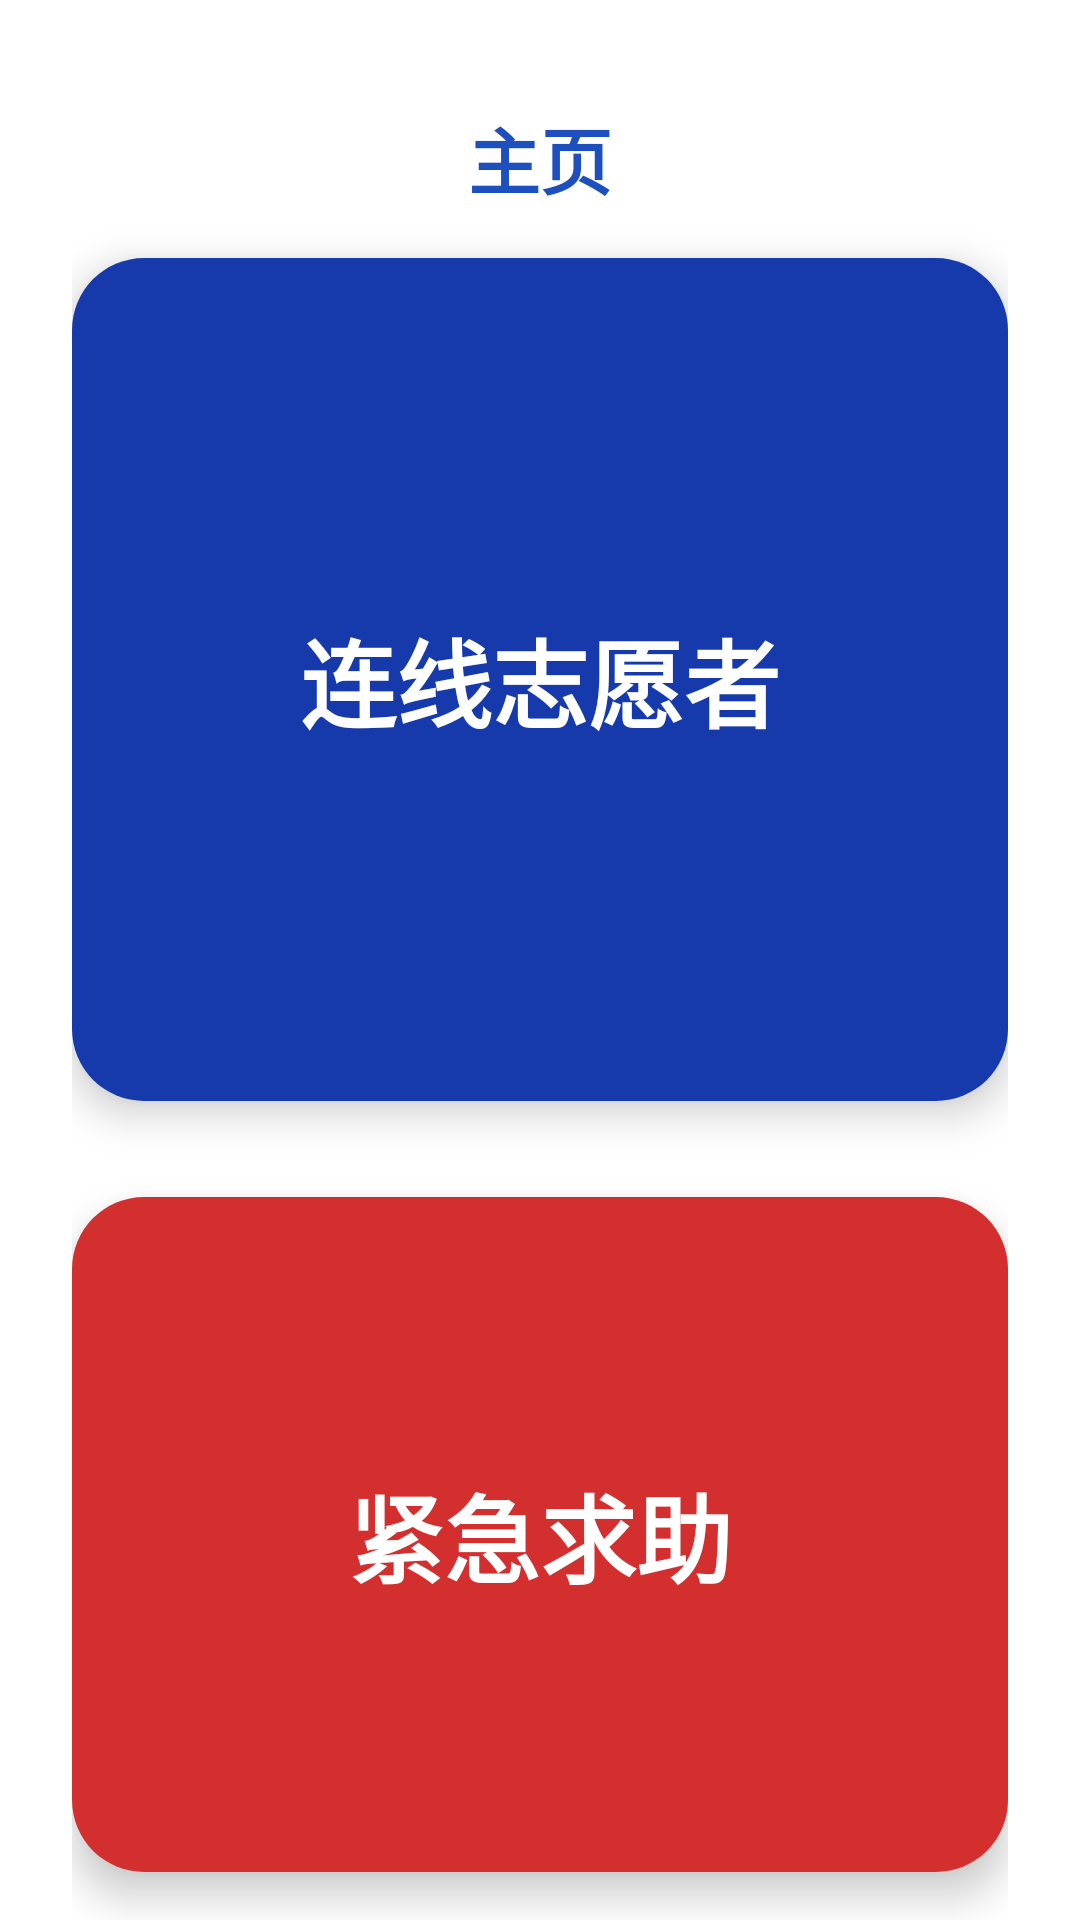

Produce the Android XML layout that renders to this screen, including the resource entries it uses.
<!-- AndroidManifest.xml: application theme Theme.Shiwujie -->
<!-- res/layout/fragment_home.xml -->
<?xml version="1.0" encoding="utf-8"?>
<LinearLayout xmlns:android="http://schemas.android.com/apk/res/android"
    xmlns:app="http://schemas.android.com/apk/res-auto"
    android:layout_width="match_parent"
    android:layout_height="match_parent"
    android:orientation="vertical"
    android:fitsSystemWindows="true"
    android:background="@android:color/white">

    
    <View
        android:layout_width="match_parent"
        android:layout_height="0dp"
        android:layout_weight="0.03"
        android:background="@android:color/white" />

    
    <androidx.constraintlayout.widget.ConstraintLayout
        android:layout_width="match_parent"
        android:layout_height="0dp"
        android:layout_weight="0.97"
        android:background="@android:color/white">

        
        <TextView
            android:id="@+id/tvTitle"
            android:layout_width="wrap_content"
            android:layout_height="wrap_content"
            android:layout_marginTop="16dp"
            android:text="主页"
            android:textColor="#1E4FBF"
            android:textSize="24sp"
            android:textStyle="bold"
            app:layout_constraintLeft_toLeftOf="parent"
            app:layout_constraintRight_toRightOf="parent"
            app:layout_constraintTop_toTopOf="parent" />

        
        <LinearLayout
            android:layout_width="match_parent"
            android:layout_height="0dp"
            android:orientation="vertical"
            android:gravity="center"
            android:paddingHorizontal="24dp"
            app:layout_constraintTop_toBottomOf="@id/tvTitle"
            app:layout_constraintBottom_toBottomOf="parent">

            
            <androidx.cardview.widget.CardView
                android:id="@+id/cardConnectVolunteer"
                android:layout_width="match_parent"
                android:layout_height="0dp"
                android:layout_weight="1"
                android:layout_marginVertical="16dp"
                app:cardCornerRadius="24dp"
                app:cardElevation="8dp">

                <TextView
                    android:layout_width="match_parent"
                    android:layout_height="match_parent"
                    android:background="@color/primary_blue"
                    android:gravity="center"
                    android:text="连线志愿者"
                    android:textColor="@android:color/white"
                    android:textSize="32sp"
                    android:textStyle="bold"/>

            </androidx.cardview.widget.CardView>

            
            <androidx.cardview.widget.CardView
                android:id="@+id/cardEmergencyHelp"
                android:layout_width="match_parent"
                android:layout_height="0dp"
                android:layout_weight="0.8"
                android:layout_marginVertical="16dp"
                app:cardCornerRadius="24dp"
                app:cardElevation="8dp">

                <TextView
                    android:layout_width="match_parent"
                    android:layout_height="match_parent"
                    android:background="@color/red"
                    android:gravity="center"
                    android:text="紧急求助"
                    android:textColor="@android:color/white"
                    android:textSize="32sp"
                    android:textStyle="bold"
                    android:contentDescription="紧急求助，点击向家属发起视频通话求助"/>

            </androidx.cardview.widget.CardView>

        </LinearLayout>

    </androidx.constraintlayout.widget.ConstraintLayout>

</LinearLayout>
<!-- resources referenced by this layout -->
<resources>
  <color name="primary_blue">#163AAC</color>
  <color name="red">#D32F2F</color>
  <style name="Theme.Shiwujie" parent="Theme.MaterialComponents.DayNight.NoActionBar">
          <item name="colorPrimary">@color/primary_blue</item>
          <item name="colorPrimaryVariant">@color/primary_blue</item>
          <item name="colorOnPrimary">@color/white</item>
          
          <item name="colorSecondary">@color/primary_blue</item>
          <item name="colorSecondaryVariant">@color/primary_blue</item>
          <item name="colorOnSecondary">@color/black</item>
          
          <item name="android:statusBarColor">?attr/colorPrimaryVariant</item>
      </style>
  <color name="white">#FFFFFFFF</color>
  <color name="black">#FF000000</color>
</resources>
